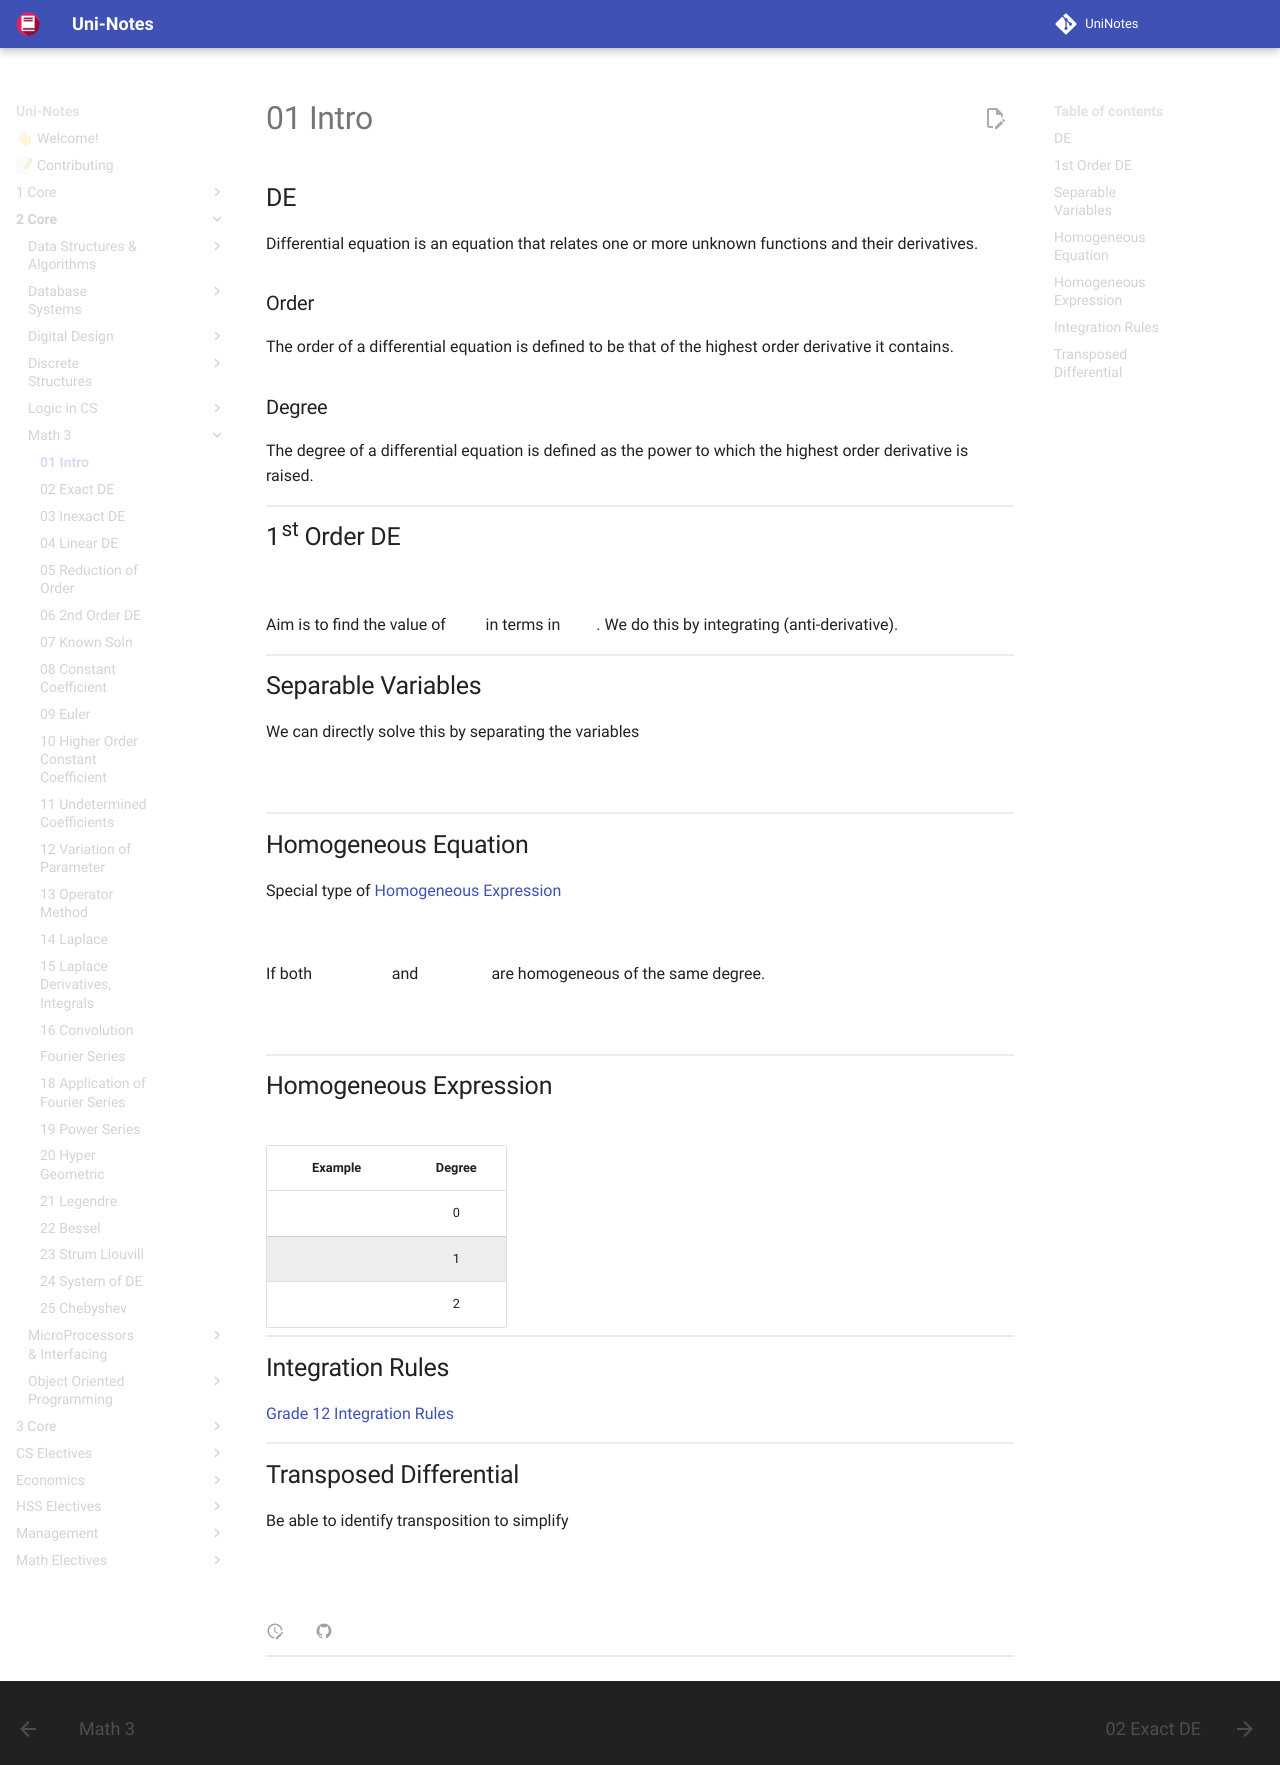

repository: uni-notes/uni-notes · page: 2_Core/Math_3/01_Intro/index.html · generator: mkdocs

## DE

Differential equation is an equation that relates one or more unknown functions and their derivatives.

### Order

The order of a differential equation is defined to be that of the highest order derivative it contains.

### Degree

The degree of a differential equation is defined as the power to which the highest order derivative is raised.

## 1st Order DE

$$
\frac{dy}{dx} = f(x, y)
$$

Aim is to find the value of $y$ in terms in $x$. We do this by integrating (anti-derivative).

## Separable Variables

We can directly solve this by separating the variables

$$
\begin{aligned}
f(x, y) &= g(x) \cdot h(y) \\
\frac{dy}{dx} &= g(x) \cdot h(y) \\
\int \frac{dy}{h(y)}  &= \int g(x) dx
\end{aligned}
$$

## Homogeneous Equation

Special type of [Homogeneous Expression](#Homogeneous-Expression)

$$
M dx + N dy = 0
$$

If both $M(x, y)$ and $N(x,y)$ are homogeneous of the same degree.

$$
\begin{aligned}
\frac{dy}{dx} &= \frac{- M(x, y)}{N(x, y)} \\
\text{Let }  v &= \frac{y}{x} \implies y = vx \\
\frac{dy}{dx} &= v + x \frac{dv}{dx}
\end{aligned}
$$

## Homogeneous Expression

$$
\begin{aligned}
f(tx, ty) = t^n \cdot f(x, y)
\end{aligned}
$$

|       Example       | Degree |
| :-----------------: | :----: |
| $\sin(\frac{x}{y})$ |   0    |
| $\sqrt{x^2 + y^2}$  |   1    |
|     $x^2 + y^2$     |   2    |

## Integration Rules

[Grade 12 Integration Rules](../../School/Math/02_Integration.md)

## Transposed Differential

Be able to identify transposition to simplify

$$
\begin{aligned}
d(\log x) &= \left( \frac{1}{x} \right) dx \\
\text{because
 }
\frac{d(\log x)}{dx} &= \frac{1}{x} \\
\end{aligned}
$$
